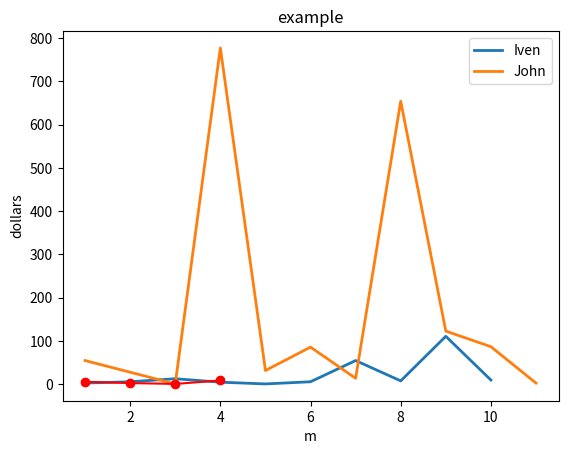

The matplotlib source for this figure: (Note: this script raises an exception after producing the figure.)
import matplotlib.pyplot as mpt

m1 = [1,2,3,4,5,6,7,8,9,10]
m2 = [1,3,4,5,6,7,8,9,10,11]
s1 = [3,6,13,5,1,6,55,8,111,10]
s2 = [55,1,777,32,86,14,654,123,87,3]

mpt.plot(m1,s1,lw=2,label='Iven')
mpt.plot(m2,s2,lw=2,label='John')
mpt.xlabel('m')
mpt.ylabel('dollars')
mpt.legend()
mpt.title('example')
mpt.show()

mpt.plot([1,2,3,4],[6,3,1,9],'r-o') # plot([X-axis],[Y-axis],'plot mark,color')
# mark: '--','s','^'
mpt.axis([0,6],[0,15])  # axis([x-start,x-end],[y-start,y-end])
mpt.show()

